Run: headless pygame with SDL's dummy video driver; simulated clock (each Clock.tick advances the game by its frame time, no real sleeping); random seed 0; keys injected as events and as key.get_pressed() state; mouse plan: one left click at the window centre at the start of phase 2, then a move to the lower-right quarter at the start of phase 3.
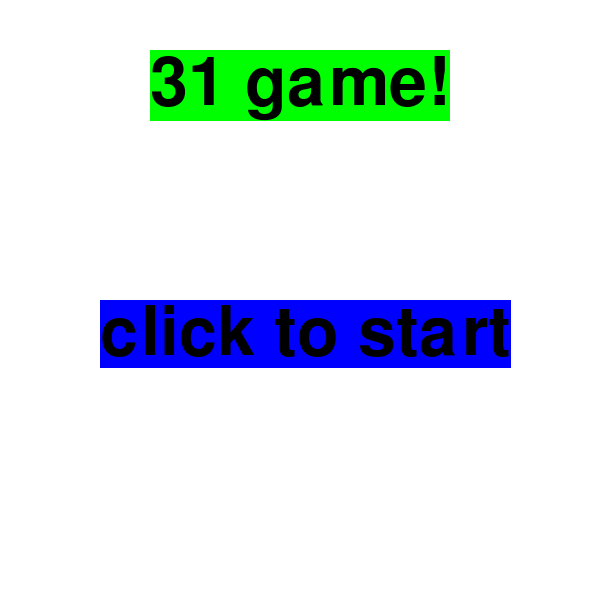
Frame 1 of 4 · flips 1–60 · no input
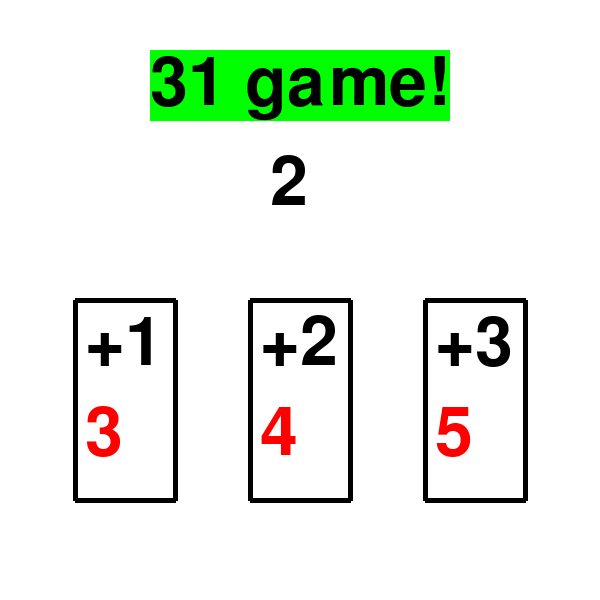
Frame 2 of 4 · flips 61–180 · clicked the window centre · tapped SPACE, RETURN · held RIGHT (→), D
Frame 3 of 4 · flips 181–300 · moved the mouse to the lower-right quarter · held DOWN (↓), S · screen unchanged from frame 2, image omitted
Frame 4 of 4 · flips 301–420 · held LEFT (←), A, UP (↑), W · screen unchanged from frame 3, image omitted

The pygame program that drew these frames:

import pygame

pygame.init()

# タイトルの描画
def draw_title():
    title_img = font.render(title, True, BLACK, GREEN)
    screen.blit(title_img, (150, 50))

# トータルの描画
def draw_total():
    total_count_img = font.render(str(total_count), True, BLACK)
    screen.blit(total_count_img, (270, 150))

# ボックスの描画
def draw_box():
    if total_count < 29: # 合計が30未満の時
        for i in range(0, 3):
            pygame.draw.line(screen, BLACK, (175 * i + 75, 300), (175 * i + 75, 500), 5)
            pygame.draw.line(screen, BLACK, (175 * i + 175, 300), (175 * i + 175, 500), 5)
            pygame.draw.line(screen, BLACK, (175 * i + 75, 300), (175 * i + 175, 300), 5)
            pygame.draw.line(screen, BLACK, (175 * i + 75, 500), (175 * i + 175, 500), 5)
    elif total_count == 29: # 合計が29の時
        for i in range(0, 2):
            pygame.draw.line(screen, BLACK, (175 * i + 150, 300), (175 * i + 150, 500), 5)
            pygame.draw.line(screen, BLACK, (175 * i + 250, 300), (175 * i + 250, 500), 5)
            pygame.draw.line(screen, BLACK, (175 * i + 150, 300), (175 * i + 250, 300), 5)
            pygame.draw.line(screen, BLACK, (175 * i + 150, 500), (175 * i + 250, 500), 5)
    elif total_count == 30: # 合計が30の時
        pygame.draw.line(screen, BLACK, (250, 300), (250, 500), 5)
        pygame.draw.line(screen, BLACK, (350, 300), (350, 500), 5)
        pygame.draw.line(screen, BLACK, (250, 300), (350, 300), 5)
        pygame.draw.line(screen, BLACK, (250, 500), (350, 500), 5)

# 追加する数値の描画
def draw_select():
    if total_count < 29: # 合計が30未満の時
        for i in range(0, 3):
            plus_img = font.render('+' + str(plus[i]), True, BLACK)
            screen.blit(plus_img, (175 * i + 85, 310))
            count_img = font.render(str(count[i]), True, RED)
            screen.blit(count_img, (175 * i + 85, 400))
    elif total_count == 29: # 合計が29の時
        for i in range(0, 2):
            plus_img = font.render('+' + str(plus[i]), True, BLACK)
            screen.blit(plus_img, (175 * i + 160, 310))
            count_img = font.render(str(count[i]), True, RED)
            screen.blit(count_img, (175 * i + 160, 400))
    elif total_count == 30: # 合計が30の時
        plus_img = font.render('+' + str(plus[0]), True, BLACK)
        screen.blit(plus_img, (260, 310))
        count_img = font.render(str(count[0]), True, RED)
        screen.blit(count_img, (260, 400))

# スタートの文字を描画
def draw_start():
    start_text_img = font.render('click to start', True, BLACK, BLUE)
    screen.blit(start_text_img, (100, 300))

# 勝者の確認
def check_winner():
    game_over = False
    if total_count >= 31:
        game_over = True
    if game_over:
        finish_text_img = font.render('You Lose', True, BLACK, BLUE)
        screen.blit(finish_text_img, (150, 220))
        reset_text_img = font.render('click to reset', True, BLACK, BLUE)
        screen.blit(reset_text_img, (100, 300))

    return game_over

# ウィンドウの作成
screen_width = 600
screen_height = 600
screen = pygame.display.set_mode((screen_width, screen_height))
pygame.display.set_caption("31 ゲーム")

# 他の設定
BLACK = (0, 0, 0)
WHITE = (255, 255, 255)
RED = (255, 0, 0)
GREEN = (0, 255, 0)
BLUE = (0, 0, 255) 

# フォントの設定
font = pygame.font.SysFont(None, 100)

title = "31 game!"
total_count = 0
plus = [1, 2, 3]
count = [1, 2, 3]

# AIの手を選択
def ai_move():
    global total_count
    
    if total_count % 4 == 0:
        total_count += 2
        for i in range(0, 3):
            count[i] += 2
    elif total_count % 4 == 1:
        total_count += 1
        for i in range(0, 3):
            count[i] += 1
    elif total_count % 4 == 3:
        total_count += 3
        for i in range(0, 3):
            count[i] += 3

    # AIの手を選択した後に遅延を追加
    pygame.time.delay(500)  # 1000ミリ秒（1秒）の遅延

# メインループ#####################################################
run = True
start_check = False
player_turn = False # プレイヤーのターンかどうかを管理

while run:

    # 背景の塗りつぶし
    screen.fill(WHITE)
    
    # タイトルの描画
    draw_title()

    if start_check:
        # トータルの描画
        draw_total()

        # ボックスの描画
        draw_box()

        # ボックスの描画
        draw_select()
    else:
        # スタートの文字を描画
        draw_start()

    # マウスの位置を取得
    mx, my = pygame.mouse.get_pos()

    # 勝者の確認
    game_over = check_winner()

    for event in pygame.event.get():
        if event.type == pygame.QUIT:
            run = False
        if event.type == pygame.KEYDOWN:
            if event.key == pygame.K_ESCAPE:
                run = False

        if start_check and not game_over and player_turn:
            if total_count < 29:
                for i in range(0,3):
                    if event.type == pygame.MOUSEBUTTONDOWN:
                        if (mx > 175 * i + 75 and mx < 175 * i + 175) and (my > 300 and my < 500):
                            total_count += plus[i]
                            for index, n in enumerate(count):
                                count[index] += plus[i]
                            player_turn = False
            elif total_count == 29: # 合計が29の時
                for i in range(0,2):
                    if event.type == pygame.MOUSEBUTTONDOWN:
                        if (mx > 175 * i + 150 and mx < 175 * i + 250) and (my > 300 and my < 500):
                            total_count += plus[i]
                            for index, n in enumerate(count):
                                count[index] += plus[i]
            elif total_count == 30: # 合計が30の時
                if event.type == pygame.MOUSEBUTTONDOWN:
                    if (mx > 250 and mx < 350) and (my > 300 and my < 500):
                        total_count += plus[0]

        elif start_check and not game_over and not player_turn:
            ai_move()
            player_turn = True

        if game_over:
            if event.type == pygame.MOUSEBUTTONDOWN:
                total_count = 0
                count = [1, 2, 3]
        
        if not start_check:
            if event.type == pygame.MOUSEBUTTONDOWN:
                start_check = True

    # 更新
    pygame.display.update()

##################################################################

pygame.quit()
